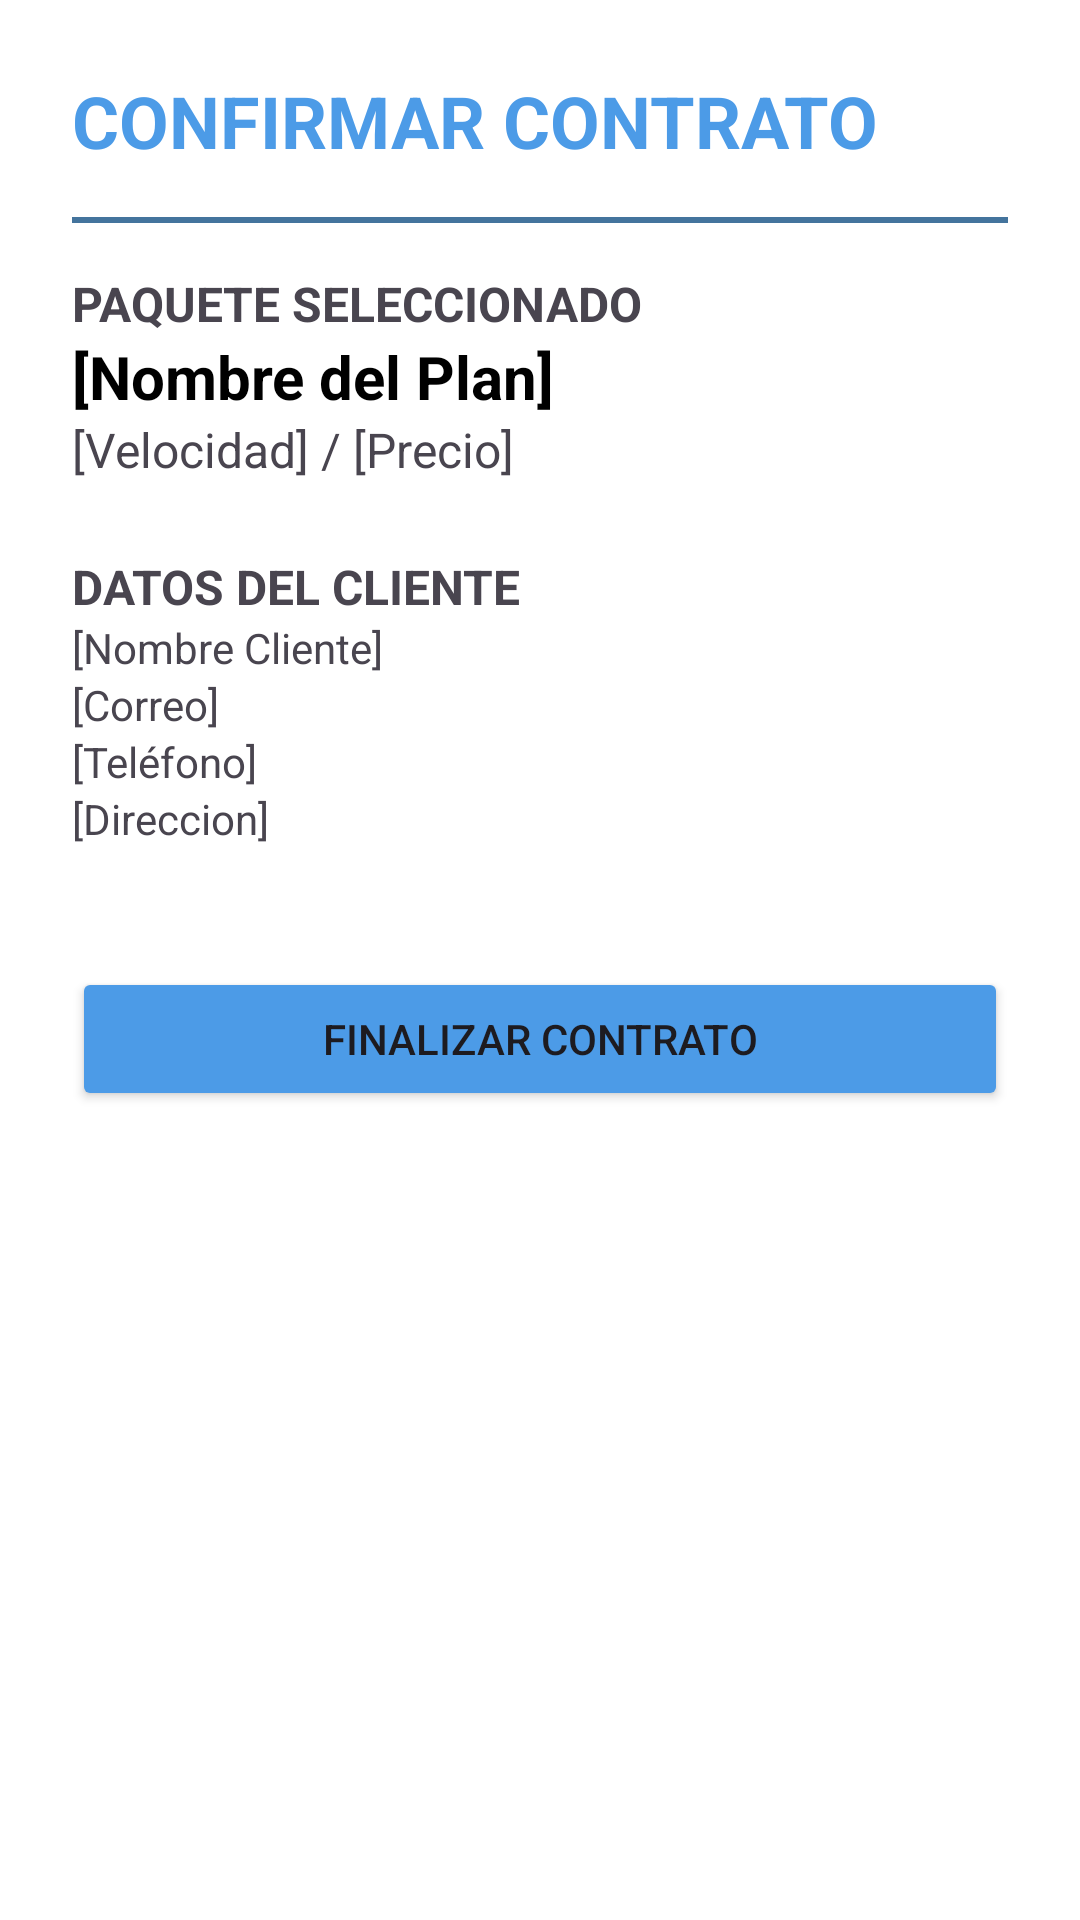

Reconstruct the res/layout file that produces this screen, plus the resources it refers to.
<!-- AndroidManifest.xml: application theme Theme.PRUEBA -->
<!-- res/layout/activity_confirmar_contrato.xml -->
<LinearLayout
    xmlns:android="http://schemas.android.com/apk/res/android"
    android:layout_width="match_parent"
    android:layout_height="match_parent"
    android:orientation="vertical"
    android:padding="24dp"
    android:background="@android:color/white">

    <TextView
        android:layout_width="wrap_content"
        android:layout_height="wrap_content"
        android:text="CONFIRMAR CONTRATO"
        android:textSize="24sp"
        android:textStyle="bold"
        android:textColor="@color/blue"
        android:layout_marginBottom="16dp"/>

    <View android:layout_width="match_parent" android:layout_height="2dp" android:background="@color/grey" android:layout_marginBottom="16dp"/>

    <TextView android:layout_width="wrap_content" android:layout_height="wrap_content"
        android:text="PAQUETE SELECCIONADO" android:textStyle="bold" android:textSize="16sp"/>

    <TextView android:id="@+id/tvNombrePaqueteConf" android:layout_width="wrap_content"
        android:layout_height="wrap_content" android:textSize="20sp" android:textStyle="bold"
        android:textColor="@color/black" android:text="[Nombre del Plan]"/>

    <TextView android:id="@+id/tvDetallesPaqueteConf" android:layout_width="wrap_content"
        android:layout_height="wrap_content" android:textSize="16sp"
        android:text="[Velocidad] / [Precio]"/>

    <TextView android:layout_width="wrap_content" android:layout_height="wrap_content"
        android:text="DATOS DEL CLIENTE" android:textStyle="bold" android:textSize="16sp"
        android:layout_marginTop="24dp"/>

    <TextView android:id="@+id/tvNombreClienteConf" android:layout_width="wrap_content"
        android:layout_height="wrap_content" android:text="[Nombre Cliente]"/>

    <TextView android:id="@+id/tvCorreoClienteConf" android:layout_width="wrap_content"
        android:layout_height="wrap_content" android:text="[Correo]"/>

    <TextView android:id="@+id/tvTelefonoClienteConf" android:layout_width="wrap_content"
        android:layout_height="wrap_content" android:text="[Teléfono]"/>

    <TextView android:id="@+id/tvDireccionClienteConf" android:layout_width="wrap_content"
        android:layout_height="wrap_content" android:text="[Direccion]"/>

    <Button
        android:id="@+id/btnFinalizarContrato"
        android:layout_width="match_parent"
        android:layout_height="wrap_content"
        android:text="FINALIZAR CONTRATO"
        android:backgroundTint="@color/blue"
        android:layout_marginTop="40dp"/>

</LinearLayout>
<!-- resources referenced by this layout -->
<resources>
  <color name="black">#FF000000</color>
  <color name="blue">#4C9BE7</color>
  <color name="grey">#44749d</color>
  <style name="Theme.PRUEBA" parent="Base.Theme.PRUEBA" />
  <style name="Base.Theme.PRUEBA" parent="Theme.Material3.DayNight.NoActionBar">
          
          
      </style>
</resources>
